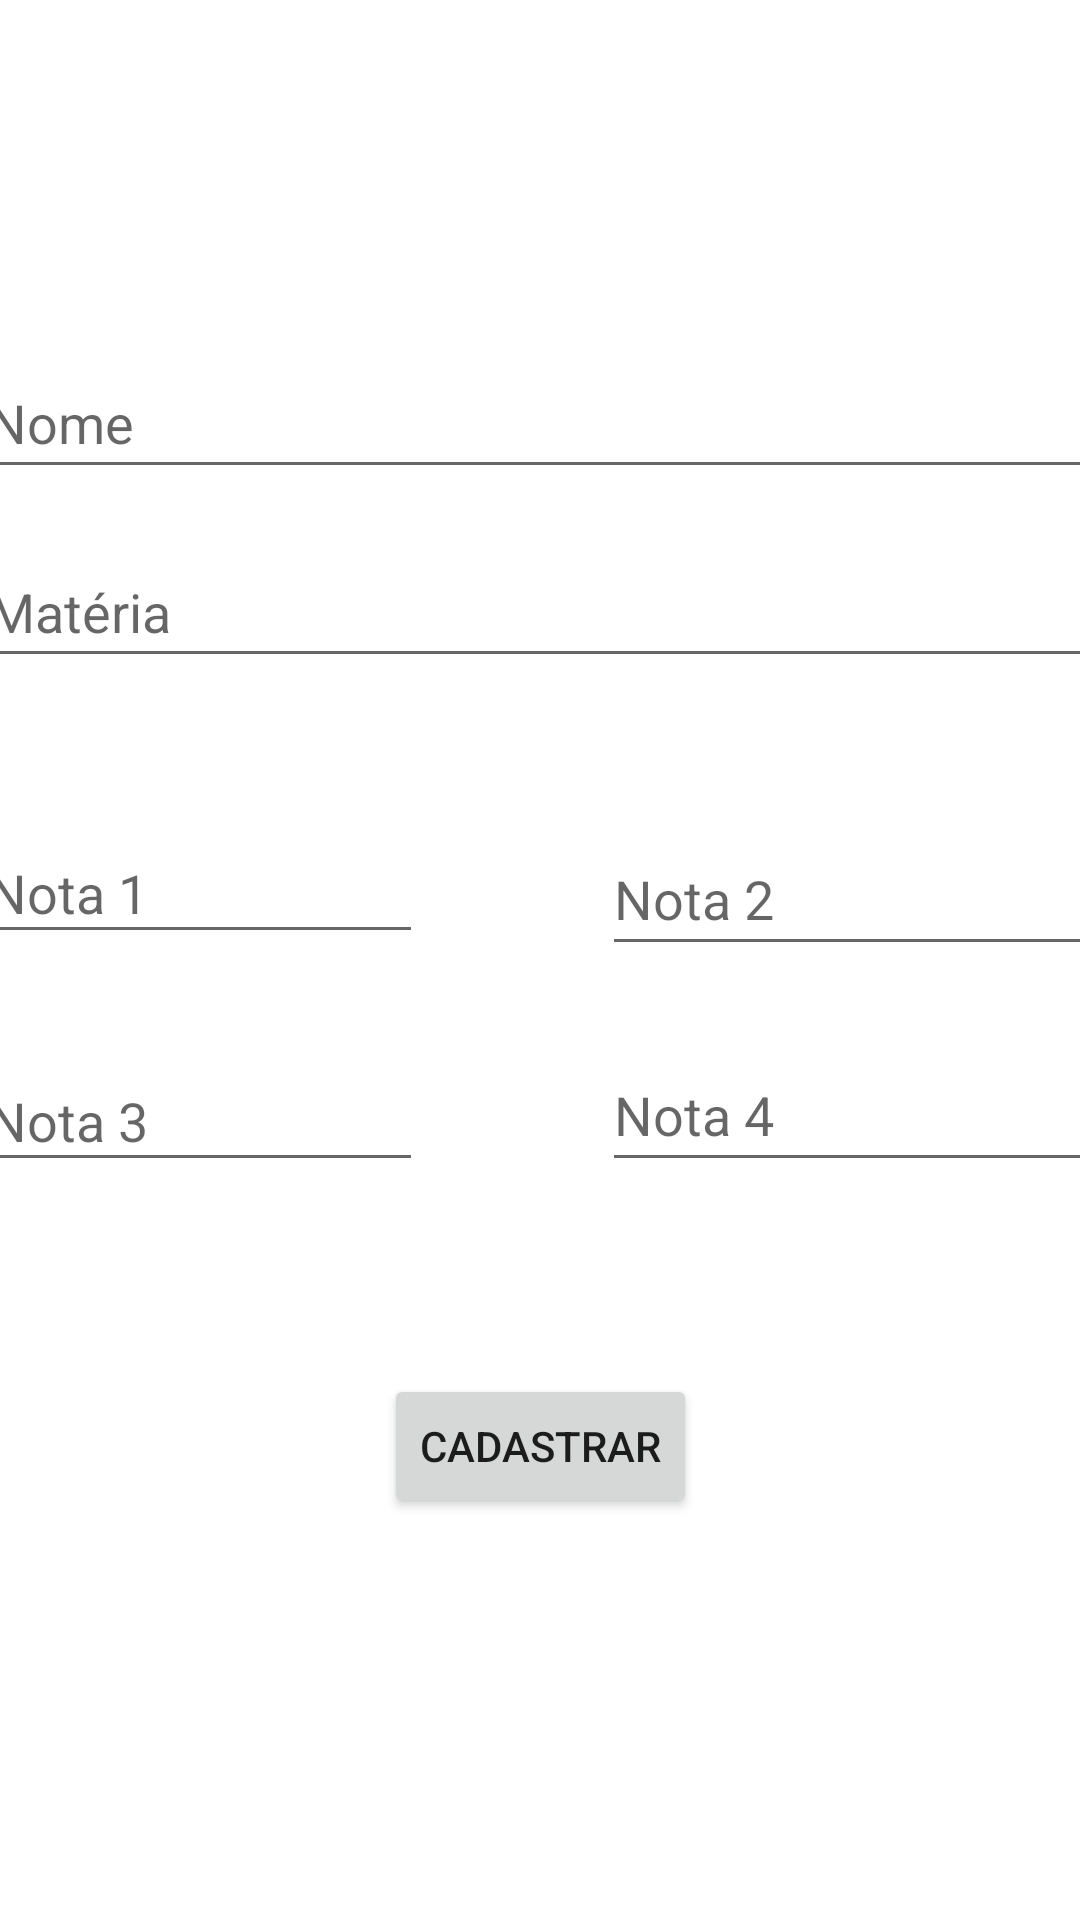

Android layout source for this screen:
<!-- AndroidManifest.xml: application theme Theme.HighSchool -->
<!-- res/layout/fragment_register.xml -->
<?xml version="1.0" encoding="utf-8"?>
<androidx.constraintlayout.widget.ConstraintLayout xmlns:android="http://schemas.android.com/apk/res/android"
    xmlns:app="http://schemas.android.com/apk/res-auto"
    xmlns:tools="http://schemas.android.com/tools"
    android:layout_width="match_parent"
    android:layout_height="match_parent"
    tools:context=".view.RegisterFragment">


    <EditText
        android:id="@+id/editTextNome"
        android:layout_width="377dp"
        android:layout_height="47dp"
        android:layout_marginTop="116dp"
        android:ems="10"
        android:hint="Nome"
        android:inputType="textPersonName"
        app:layout_constraintEnd_toEndOf="parent"
        app:layout_constraintStart_toStartOf="parent"
        app:layout_constraintTop_toTopOf="parent" />

    <EditText
        android:id="@+id/editTextMateria"
        android:layout_width="377dp"
        android:layout_height="47dp"
        android:layout_marginTop="16dp"
        android:ems="10"
        android:hint="Matéria"
        android:inputType="textPersonName"
        app:layout_constraintEnd_toEndOf="@+id/editTextNome"
        app:layout_constraintHorizontal_bias="0.0"
        app:layout_constraintStart_toStartOf="@+id/editTextNome"
        app:layout_constraintTop_toBottomOf="@+id/editTextNome" />

    <EditText
        android:id="@+id/editTextNota1"
        android:layout_width="149dp"
        android:layout_height="44dp"
        android:layout_marginTop="48dp"
        android:ems="10"
        android:hint="Nota 1"
        android:inputType="textPersonName"
        app:layout_constraintStart_toStartOf="@+id/editTextMateria"
        app:layout_constraintTop_toBottomOf="@+id/editTextMateria" />

    <EditText
        android:id="@+id/editTextNota2"
        android:layout_width="168dp"
        android:layout_height="48dp"
        android:ems="10"
        android:hint="Nota 2"
        android:inputType="textPersonName"
        app:layout_constraintEnd_toEndOf="@+id/editTextMateria"
        app:layout_constraintHorizontal_bias="1.0"
        app:layout_constraintStart_toEndOf="@+id/editTextNota1"
        app:layout_constraintTop_toTopOf="@+id/editTextNota1" />


    <EditText
        android:id="@+id/editTextNota3"
        android:layout_width="149dp"
        android:layout_height="44dp"
        android:layout_marginTop="32dp"
        android:ems="10"
        android:hint="Nota 3"
        android:inputType="textPersonName"
        app:layout_constraintEnd_toEndOf="@+id/editTextNota1"
        app:layout_constraintHorizontal_bias="0.0"
        app:layout_constraintStart_toStartOf="@+id/editTextNota1"
        app:layout_constraintTop_toBottomOf="@+id/editTextNota1" />

    <EditText
        android:id="@+id/editTextNota4"
        android:layout_width="168dp"
        android:layout_height="48dp"
        android:layout_marginTop="24dp"
        android:ems="10"
        android:hint="Nota 4"
        android:inputType="textPersonName"
        app:layout_constraintEnd_toEndOf="@+id/editTextNota2"
        app:layout_constraintHorizontal_bias="0.0"
        app:layout_constraintStart_toStartOf="@+id/editTextNota2"
        app:layout_constraintTop_toBottomOf="@+id/editTextNota2" />

    <Button
        android:id="@+id/button"
        android:layout_width="wrap_content"
        android:layout_height="wrap_content"
        android:layout_marginTop="64dp"
        android:text="Cadastrar"
        app:layout_constraintEnd_toEndOf="@+id/editTextNota4"
        app:layout_constraintStart_toStartOf="@+id/editTextNota3"
        app:layout_constraintTop_toBottomOf="@+id/editTextNota3" />


</androidx.constraintlayout.widget.ConstraintLayout>
<!-- resources referenced by this layout -->
<resources>
  <style name="Theme.HighSchool" parent="Theme.MaterialComponents.DayNight.DarkActionBar">
          
          <item name="colorPrimary">@color/purple_500</item>
          <item name="colorPrimaryVariant">@color/purple_700</item>
          <item name="colorOnPrimary">@color/white</item>
          
          <item name="colorSecondary">@color/teal_200</item>
          <item name="colorSecondaryVariant">@color/teal_700</item>
          <item name="colorOnSecondary">@color/black</item>
          
          <item name="android:statusBarColor">?attr/colorPrimaryVariant</item>
          
      </style>
  <!-- not gathered from this repository: default colours our renderer supplied (Android Studio template values) -->
  <color name="purple_500">#FF6200EE</color>
  <color name="purple_700">#FF3700B3</color>
  <color name="teal_200">#FF03DAC5</color>
  <color name="teal_700">#FF018786</color>
  <color name="black">#FF000000</color>
  <color name="white">#FFFFFFFF</color>
</resources>
